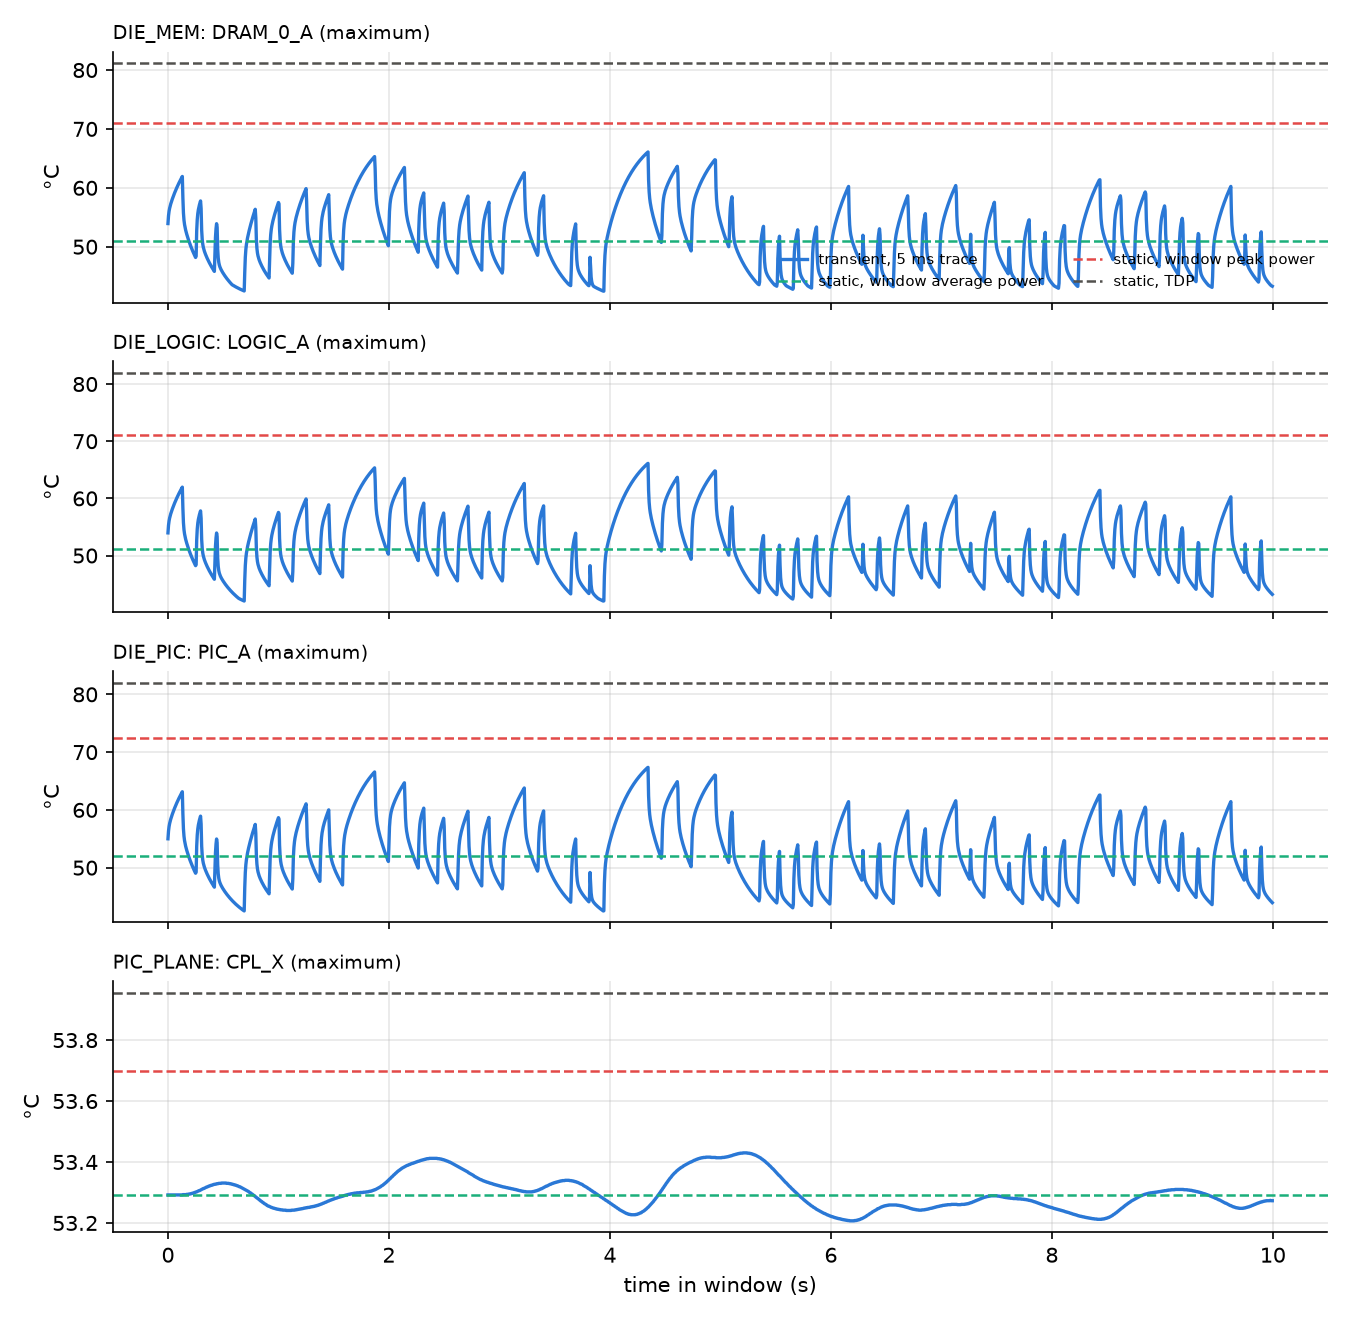

Source data for this figure (header and first rows):
T_mean_static, T_peak_static, T_tdp_static, Tmax, Tmin, above_mean_by, above_mean_pct, dTdt, die, element, peak_gap, swing, tdp_gap
56, 56.41, 58.23, 56.14, 55.92, 0.14, 47.1, 0.6, DIE_MEM, XPU, 0.267, 0.227, 2.087
44.74, 44.77, 44.78, 44.75, 44.74, 0.008, 45.8, 0.2, DIE_MEM, HBM, 0.017, 0.012, 0.033
51.04, 70.94, 81.21, 66.09, 42.45, 15.05, 45.8, 940.6, DIE_MEM, DRAM_0_A, 4.854, 23.64, 15.12
50.92, 71.12, 81.93, 66.01, 41.66, 15.09, 45.95, 937.8, DIE_MEM, DRAM_1_A, 5.111, 24.35, 15.92
49.14, 68.69, 81.02, 63.96, 42.43, 14.82, 47.45, 829.2, DIE_MEM, DRAM_2_A, 4.731, 21.53, 17.06
48.77, 69.06, 81.76, 63.83, 39.47, 15.06, 46.45, 827.4, DIE_MEM, DRAM_3_A, 5.238, 24.35, 17.93
50.71, 71.48, 82.48, 65.81, 41.37, 15.09, 45.95, 937.6, DIE_MEM, DRAM_0_B, 5.672, 24.44, 16.67
50.73, 71.52, 82.6, 65.83, 41.37, 15.11, 45.95, 938.4, DIE_MEM, DRAM_1_B, 5.689, 24.46, 16.77
48.61, 69.34, 82.3, 63.65, 39.22, 15.05, 46.65, 827.4, DIE_MEM, DRAM_2_B, 5.685, 24.43, 18.64
48.64, 69.43, 82.43, 63.71, 39.23, 15.08, 46.55, 827.2, DIE_MEM, DRAM_3_B, 5.72, 24.48, 18.71
51.06, 71.16, 81.97, 66.12, 42.04, 15.06, 45.95, 944, DIE_LOGIC, LOGIC_A, 5.037, 24.09, 15.84
50.75, 71.56, 82.64, 65.87, 41.44, 15.12, 46.0, 942.2, DIE_LOGIC, LOGIC_B, 5.69, 24.44, 16.77
56.68, 57.08, 57.34, 56.82, 56.59, 0.139, 47.05, 0.6, DIE_PIC, PIC_X, 0.268, 0.226, 0.523
51.98, 72.46, 82.02, 67.37, 42.51, 15.38, 46.0, 984.2, DIE_PIC, PIC_A, 5.099, 24.86, 14.65
51.67, 72.86, 82.74, 67.11, 42.16, 15.44, 45.95, 982.2, DIE_PIC, PIC_B, 5.756, 24.95, 15.64
52.36, 58.13, 65.48, 52.5, 52.28, 0.139, 48.25, 0.6, PIC_PLANE, WG_CORRIDOR, 5.623, 0.224, 12.97
53.29, 53.7, 53.96, 53.43, 53.21, 0.138, 47.4, 0.6, PIC_PLANE, CPL_X, 0.27, 0.223, 0.526
45.14, 58.25, 65.42, 52.29, 40.65, 7.159, 49.05, 38, PIC_PLANE, CPL_A, 5.959, 11.65, 13.13
44.81, 58.64, 66.12, 51.98, 40.25, 7.166, 49.5, 37.8, PIC_PLANE, CPL_B, 6.664, 11.73, 14.14
